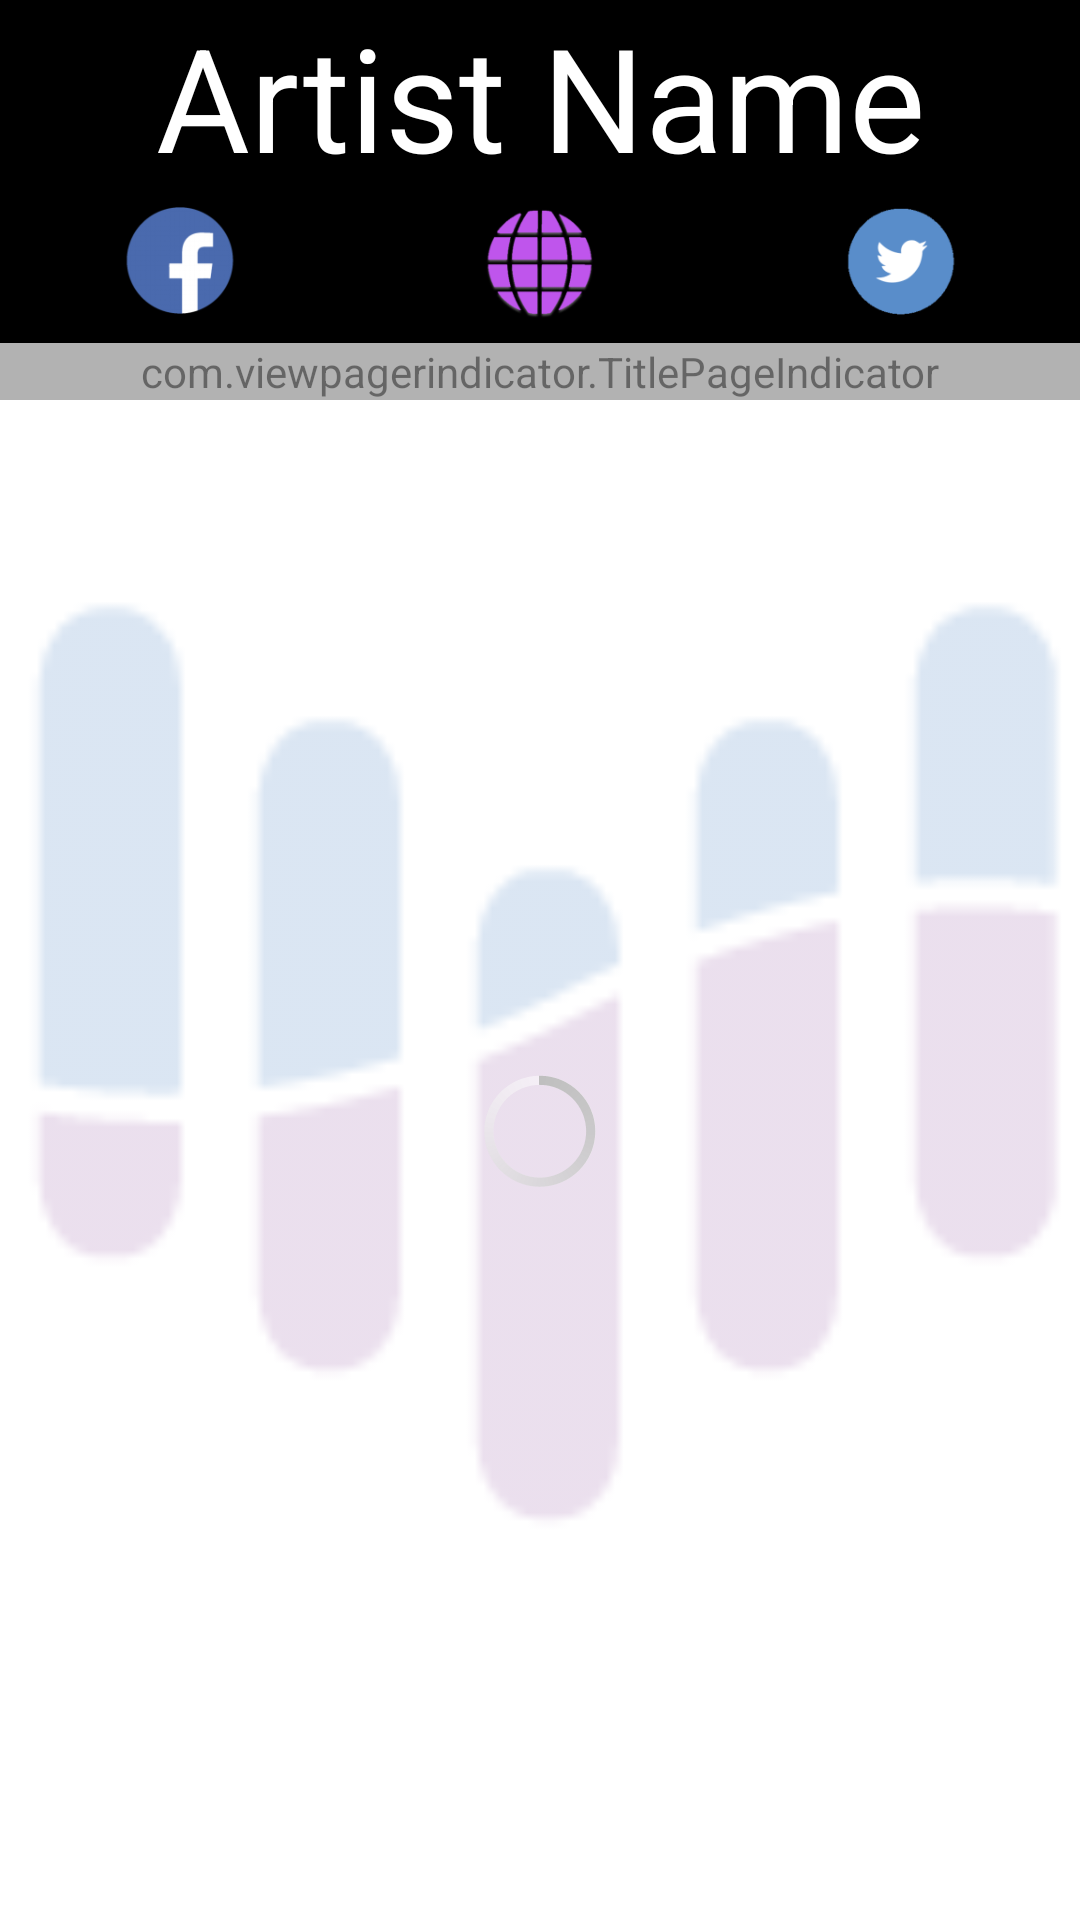

Produce the Android XML layout that renders to this screen, including the resource entries it uses.
<!-- AndroidManifest.xml: application theme SetMine -->
<!-- res/layout/artist_detail.xml -->
<?xml version="1.0" encoding="utf-8"?>
<RelativeLayout xmlns:android="http://schemas.android.com/apk/res/android"
    xmlns:app="http://schemas.android.com/apk/res-auto"
    android:layout_width="match_parent"
    android:layout_height="wrap_content"
    android:id="@+id/artistDetailContainer"
    android:background="@android:color/white">

    <ImageView
        android:layout_width="match_parent"
        android:layout_height="match_parent"
        android:id="@+id/artistImage"
        android:src="@drawable/logo"
        android:layout_gravity="center"
        android:gravity="center"
        android:adjustViewBounds="false"
        android:alpha=".2"
        android:scaleType="centerCrop"
        android:layout_below="@+id/topButtons"/>

    <LinearLayout
        android:layout_width="match_parent"
        android:layout_height="wrap_content"
        android:orientation="vertical"
        android:id="@+id/topButtons">

        <FrameLayout
            android:layout_width="match_parent"
            android:layout_height="match_parent"
            android:background="@color/setmine_black"
            android:layout_gravity="top">

            <TextView
                android:layout_width="wrap_content"
                android:layout_height="wrap_content"
                android:text="Artist Name"
                android:maxLines="1"
                android:textSize="48dp"
                android:textColor="#FFFFFFFF"
                android:id="@+id/artistName"
                android:layout_alignParentTop="true"
                android:layout_alignParentLeft="true"
                android:layout_alignParentStart="true"
                android:layout_gravity="center_horizontal"
                android:scrollHorizontally="true"
                android:singleLine="true"
                android:gravity="center"
                android:enabled="false"/>

        </FrameLayout>

        <LinearLayout
            android:layout_width="match_parent"
            android:layout_height="50dp"
            android:orientation="horizontal"
            android:id="@+id/socialButtons"
            android:alpha="1"
            android:layout_gravity="right"
            android:background="@android:color/black"
            android:paddingBottom="5dp">

            <FrameLayout
                android:layout_width="0dp"
                android:layout_height="match_parent"
                android:layout_weight=".3333"
                >

                <Button
                    android:layout_width="match_parent"
                    android:layout_height="40dp"
                    android:layout_weight="1"
                    android:id="@+id/facebookButton"
                    android:background="@android:color/transparent" />

                <ImageView
                    android:layout_width="wrap_content"
                    android:layout_height="wrap_content"
                    android:id="@+id/imageView3"
                    android:layout_gravity="center"
                    android:src="@mipmap/facebook_circle_icon" />
            </FrameLayout>

            <FrameLayout
                android:layout_width="0dp"
                android:layout_height="match_parent"
                android:layout_weight=".3333"
                >

                <Button
                    android:layout_width="match_parent"
                    android:layout_weight="1"
                    android:layout_height="40dp"
                    android:id="@+id/webButton"
                    android:background="@color/transparent" />

                <ImageView
                    android:layout_width="wrap_content"
                    android:layout_height="wrap_content"
                    android:id="@+id/imageView5"
                    android:layout_gravity="center"
                    android:src="@mipmap/world_icon1" />

            </FrameLayout>

            <FrameLayout
                android:layout_width="0dp"
                android:layout_height="match_parent"
                android:layout_weight=".3333"
                >

                <Button
                    android:layout_width="match_parent"
                    android:layout_weight="1"
                    android:layout_height="40dp"
                    android:id="@+id/twitterButton"
                    android:background="@android:color/transparent" />

                <ImageView
                    android:layout_width="wrap_content"
                    android:layout_height="wrap_content"
                    android:id="@+id/imageView4"
                    android:layout_gravity="center"
                    android:src="@mipmap/twitter_circle_icon" />

            </FrameLayout>


        </LinearLayout>


    </LinearLayout>

    <com.viewpagerindicator.TitlePageIndicator
        android:id="@+id/titleTabs"
        android:textSize="18sp"
        android:layout_width="match_parent"
        android:layout_height="wrap_content"
        app:footerColor="@color/setmine_blue"
        android:background="@color/main_background"
        android:alpha=".6"
        android:layout_below="@+id/topButtons"/>

    <android.support.v4.view.ViewPager
        xmlns:android="http://schemas.android.com/apk/res/android"
        android:id="@+id/artistDetailPager"
        android:layout_width="match_parent"
        android:layout_height="match_parent"
        android:layout_gravity="bottom|center"
        android:layout_below="@+id/titleTabs"
        android:background="@android:color/transparent"/>

    <FrameLayout
        android:layout_width="match_parent"
        android:layout_height="match_parent"
        android:layout_gravity="bottom"
        android:layout_below="@+id/topButtons"

        android:background="@android:color/transparent">

        <ProgressBar
            android:layout_width="wrap_content"
            android:layout_height="wrap_content"
            android:id="@+id/detail_loading"
            android:gravity="center|bottom"
            android:indeterminate="true"
            android:layout_alignParentTop="true"
            android:layout_centerHorizontal="true"
            android:layout_gravity="center"
            android:max="2" />

    </FrameLayout>


</RelativeLayout>
<!-- resources referenced by this layout -->
<resources>
  <color name="main_background">#FF000000</color>
  <color name="setmine_black">#FF000000</color>
  <color name="setmine_blue">#FF59ABE3</color>
  <color name="transparent">#00000000</color>
  <!-- drawable logo: png bitmap (drawable, 2195 bytes) -->
  <!-- mipmap facebook_circle_icon: png bitmap (mipmap-hdpi, 1419 bytes) -->
  <!-- mipmap twitter_circle_icon: png bitmap (mipmap-hdpi, 1733 bytes) -->
  <!-- mipmap world_icon1: png bitmap (mipmap-hdpi, 3571 bytes) -->
  <style name="SetMine" parent="android:Theme.Holo">
          
          <item name="android:windowActionBarOverlay">true</item>
          <item name="android:actionBarStyle">@style/TransparentActionBar</item>
      </style>
  <style name="TransparentActionBar" parent="@android:style/Widget.Holo.Light.ActionBar.Solid.Inverse">
          <item name="android:background">@drawable/transparent_gradient_inverse</item>
          <item name="android:displayOptions">disableHome</item>
          <item name="android:customNavigationLayout">@layout/custom_action_bar</item>
      </style>
  <!-- drawable transparent_gradient_inverse (drawable) -->
  <?xml version="1.0" encoding="utf-8"?>
  <selector xmlns:android="http://schemas.android.com/apk/res/android">
      <item>
          <shape>
              <gradient
                  android:angle="90"
                  android:startColor="#00000000"
                  android:endColor="#EE000000"
                  android:type="linear" />
          </shape>
      </item>
  </selector>
</resources>
